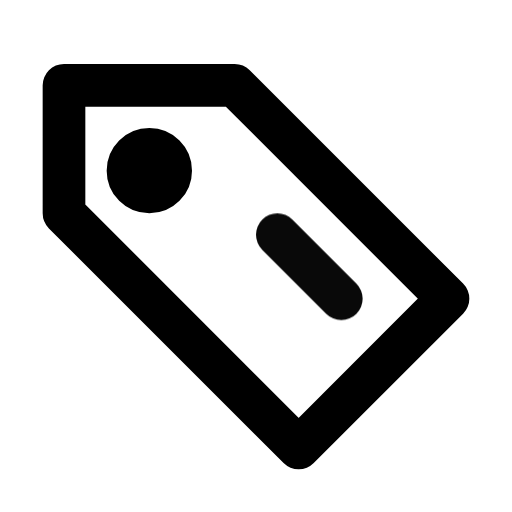
t = 0.00 s
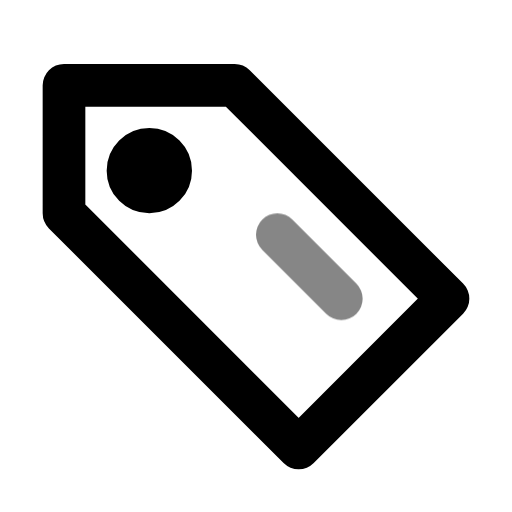
t = 0.39 s
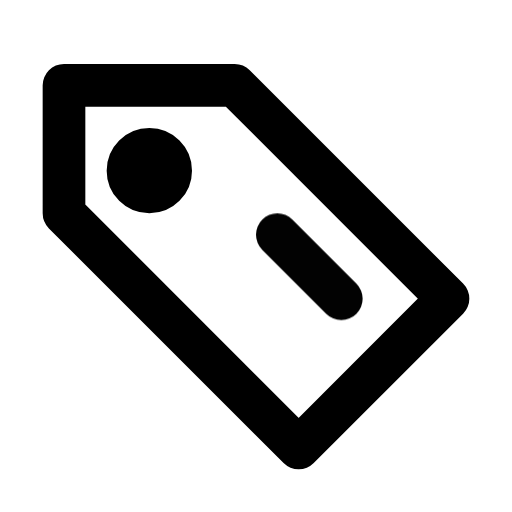
t = 0.92 s
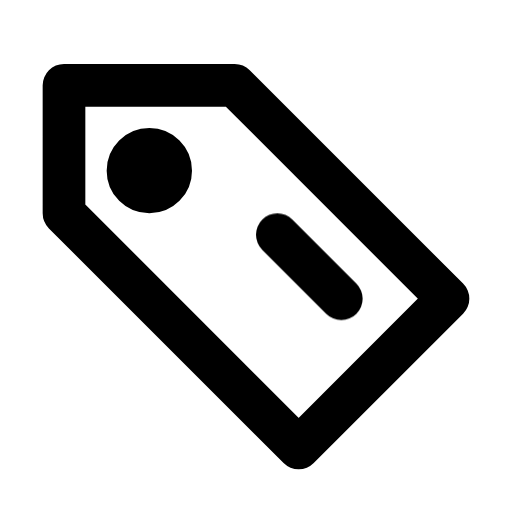
t = 1.56 s
t = 1.96 s: frame unchanged from t = 1.56 s, image omitted
t = 2.35 s: frame unchanged from t = 1.56 s, image omitted

The animated SVG that drew these frames (rendered in a browser with its animation timeline set to each time). Animation: 1 CSS @keyframes rule; one cycle of 2.75 s, repeats indefinitely.

<svg xmlns="http://www.w3.org/2000/svg" width="24" height="24" fill="none" stroke="currentColor" stroke-linecap="round" stroke-linejoin="round" stroke-width="2" viewBox="0 0 24 24">
    <!-- Generated by scripts/icon-expansion/generate.mjs -->
    <style>
        @media (prefers-reduced-motion: no-preference) {
            @keyframes ira-exp-pulse { 0%, 100% { opacity: 1; } 22% { opacity: .45; } 40% { opacity: 1; } }
            [data-ira-motion="price-tag"] { transform-box: fill-box; transform-origin: center; animation: ira-exp-pulse 2.65s ease-in-out -0.1s infinite; }
        }
    </style>
    <path d="M3 4h8l10 10-7 7L3 10z"/><circle cx="7" cy="8" r="1"/>
    <g data-ira-motion="price-tag"><path d="M13 11l3 3"/></g>
</svg>
